Run: headless pygame with SDL's dummy video driver; simulated clock (each Clock.tick advances the game by its frame time, no real sleeping); random seed 0; keys injected as events and as key.get_pressed() state; no mouse input.
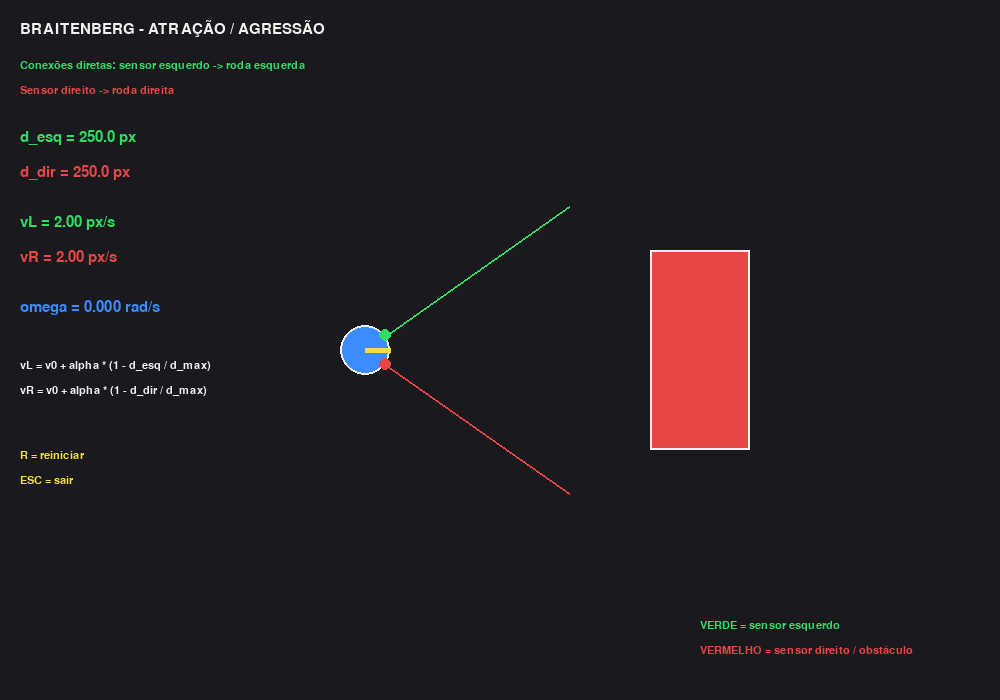
Frame 1 of 4 · flips 1–60 · no input
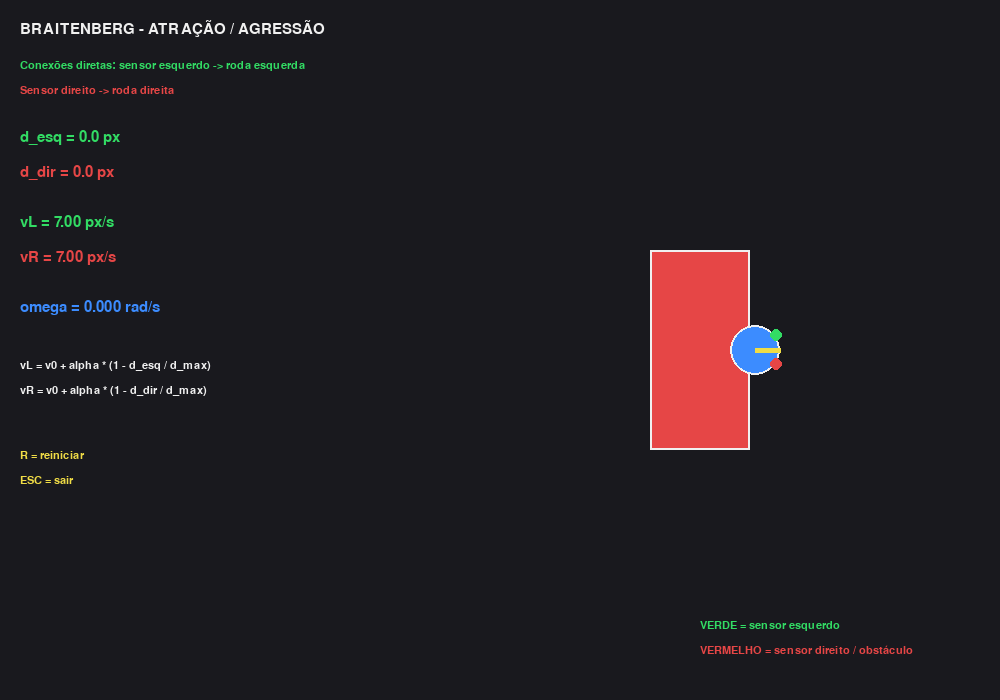
Frame 2 of 4 · flips 61–180 · tapped SPACE, RETURN · held RIGHT (→), D
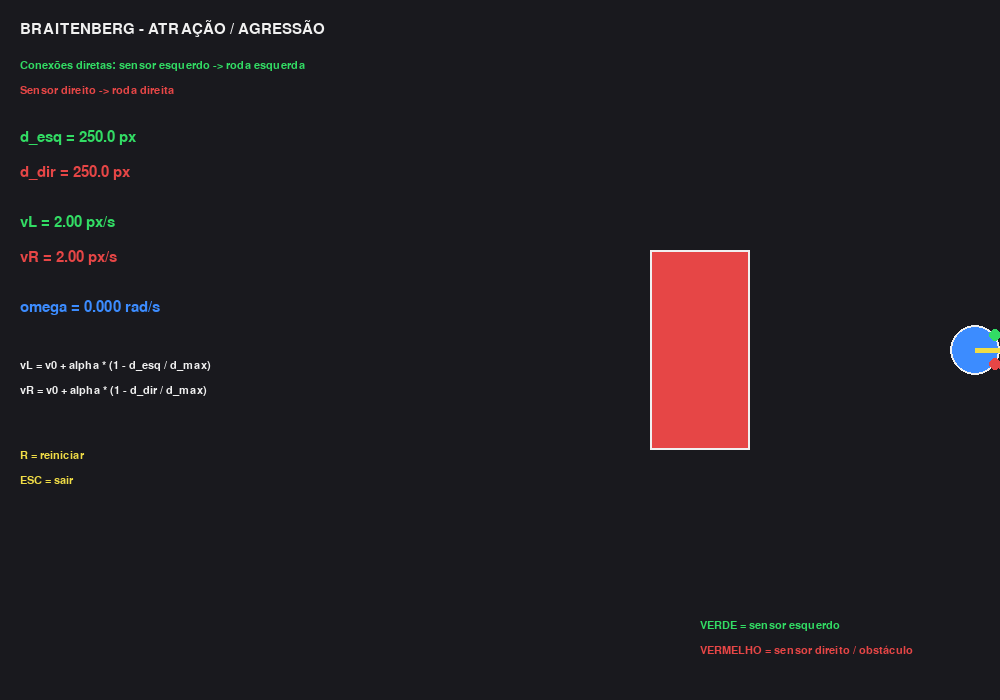
Frame 3 of 4 · flips 181–300 · held DOWN (↓), S
Frame 4 of 4 · flips 301–420 · held LEFT (←), A, UP (↑), W · screen unchanged from frame 3, image omitted

The pygame program that drew these frames:

import pygame
import math

# ============================================================
# EXERCÍCIO 4 - BRAITENBERG
# Conexões diretas: Atração / Agressão
# ============================================================

pygame.init()

# ============================================================
# CONFIGURAÇÕES
# ============================================================

LARGURA = 1000
ALTURA = 700

tela = pygame.display.set_mode((LARGURA, ALTURA))
pygame.display.set_caption("Braitenberg - Atração / Agressão")

clock = pygame.time.Clock()

# Cores
FUNDO = (25, 25, 30)
BRANCO = (240, 240, 240)
AZUL = (60, 140, 255)
VERDE = (50, 220, 100)
VERMELHO = (230, 70, 70)
AMARELO = (240, 220, 70)
CINZA = (100, 100, 110)
LARANJA = (255, 150, 50)

fonte = pygame.font.SysFont("Arial", 22)
fonte_pequena = pygame.font.SysFont("Arial", 17)

# ============================================================
# PARÂMETROS DO ROBÔ
# ============================================================

# Velocidade base
v0 = 2.0

# Ganho dos sensores
alpha = 5.0

# Distância máxima dos sensores
d_max = 250.0

# Distância entre as rodas
DIST_RODAS = 50.0

# Raio do robô
RAIO_ROBO = 25

# ============================================================
# POSIÇÃO INICIAL
# ============================================================

x = 250.0
y = ALTURA / 2

# Orientação do robô
theta = 0.0

# ============================================================
# OBSTÁCULO
# ============================================================

obstaculo = pygame.Rect(
    650,
    250,
    100,
    200
)

# ============================================================
# SENSORES
# ============================================================

# Ângulo dos sensores em relação à frente
ANGULO_SENSOR_ESQ = math.radians(-35)
ANGULO_SENSOR_DIR = math.radians(35)


# ============================================================
# FUNÇÃO PARA CALCULAR DISTÂNCIA DO SENSOR
# ============================================================

def medir_sensor(angulo_sensor):
    """
    Faz uma simulação simples de sensor de distância.

    O sensor dispara um raio a partir do robô e procura
    uma interseção com o obstáculo.
    """

    angulo = theta + angulo_sensor

    # Posição inicial do sensor
    sensor_x = x
    sensor_y = y

    # Percorre o raio em pequenos passos
    passo = 2.0

    for distancia in range(
        0,
        int(d_max),
        int(passo)
    ):

        px = sensor_x + math.cos(angulo) * distancia
        py = sensor_y + math.sin(angulo) * distancia

        # Verifica se chegou ao obstáculo
        if obstaculo.collidepoint(
            int(px),
            int(py)
        ):
            return float(distancia)

        # Verifica bordas da arena
        if (
            px < 0
            or px >= LARGURA
            or py < 0
            or py >= ALTURA
        ):
            return d_max

    return d_max


# ============================================================
# CÁLCULO BRAITENBERG
# ============================================================

def calcular_velocidades(d_esq, d_dir):

    # Sensor esquerdo -> roda esquerda
    vL = v0 + alpha * (
        1.0 - d_esq / d_max
    )

    # Sensor direito -> roda direita
    vR = v0 + alpha * (
        1.0 - d_dir / d_max
    )

    # Evita velocidades negativas
    vL = max(0.0, vL)
    vR = max(0.0, vR)

    return vL, vR


# ============================================================
# DESENHAR ROBÔ
# ============================================================

def desenhar_robo():

    # Corpo
    pygame.draw.circle(
        tela,
        AZUL,
        (int(x), int(y)),
        RAIO_ROBO
    )

    pygame.draw.circle(
        tela,
        BRANCO,
        (int(x), int(y)),
        RAIO_ROBO,
        2
    )

    # Direção
    frente_x = (
        x +
        math.cos(theta) *
        RAIO_ROBO
    )

    frente_y = (
        y +
        math.sin(theta) *
        RAIO_ROBO
    )

    pygame.draw.line(
        tela,
        AMARELO,
        (int(x), int(y)),
        (int(frente_x), int(frente_y)),
        5
    )

    # Posição dos sensores
    sensor_esq_x = (
        x +
        math.cos(theta + ANGULO_SENSOR_ESQ)
        * RAIO_ROBO
    )

    sensor_esq_y = (
        y +
        math.sin(theta + ANGULO_SENSOR_ESQ)
        * RAIO_ROBO
    )

    sensor_dir_x = (
        x +
        math.cos(theta + ANGULO_SENSOR_DIR)
        * RAIO_ROBO
    )

    sensor_dir_y = (
        y +
        math.sin(theta + ANGULO_SENSOR_DIR)
        * RAIO_ROBO
    )

    # Sensores
    pygame.draw.circle(
        tela,
        VERDE,
        (int(sensor_esq_x), int(sensor_esq_y)),
        6
    )

    pygame.draw.circle(
        tela,
        VERMELHO,
        (int(sensor_dir_x), int(sensor_dir_y)),
        6
    )


# ============================================================
# DESENHAR RAIOS DOS SENSORES
# ============================================================

def desenhar_sensor(
    angulo_sensor,
    distancia,
    cor
):

    angulo = theta + angulo_sensor

    inicio_x = x
    inicio_y = y

    fim_x = (
        x +
        math.cos(angulo) *
        distancia
    )

    fim_y = (
        y +
        math.sin(angulo) *
        distancia
    )

    pygame.draw.line(
        tela,
        cor,
        (int(inicio_x), int(inicio_y)),
        (int(fim_x), int(fim_y)),
        2
    )


# ============================================================
# LOOP PRINCIPAL
# ============================================================

rodando = True

while rodando:

    dt = clock.tick(60) / 1000.0

    # ========================================================
    # EVENTOS
    # ========================================================

    for evento in pygame.event.get():

        if evento.type == pygame.QUIT:
            rodando = False

        elif evento.type == pygame.KEYDOWN:

            # ESC -> sair
            if evento.key == pygame.K_ESCAPE:
                rodando = False

            # R -> reiniciar
            elif evento.key == pygame.K_r:

                x = 250.0
                y = ALTURA / 2
                theta = 0.0

                print("\n>>> ROBÔ REINICIADO <<<\n")


    # ========================================================
    # LEITURA DOS SENSORES
    # ========================================================

    d_esq = medir_sensor(
        ANGULO_SENSOR_ESQ
    )

    d_dir = medir_sensor(
        ANGULO_SENSOR_DIR
    )


    # ========================================================
    # BRAITENBERG
    # ========================================================

    vL, vR = calcular_velocidades(
        d_esq,
        d_dir
    )


    # ========================================================
    # CINEMÁTICA DO ROBÔ DIFERENCIAL
    # ========================================================

    # Velocidade linear do robô
    v = (vR + vL) / 2.0

    # Velocidade angular
    omega = (vR - vL) / DIST_RODAS

    # Atualiza orientação
    theta += omega * dt

    # Atualiza posição
    x += v * math.cos(theta) * 60 * dt
    y += v * math.sin(theta) * 60 * dt


    # ========================================================
    # LIMITES DA ARENA
    # ========================================================

    if x < RAIO_ROBO:
        x = RAIO_ROBO

    if x > LARGURA - RAIO_ROBO:
        x = LARGURA - RAIO_ROBO

    if y < RAIO_ROBO:
        y = RAIO_ROBO

    if y > ALTURA - RAIO_ROBO:
        y = ALTURA - RAIO_ROBO


    # ========================================================
    # DESENHO
    # ========================================================

    tela.fill(FUNDO)

    # Obstáculo
    pygame.draw.rect(
        tela,
        VERMELHO,
        obstaculo
    )

    pygame.draw.rect(
        tela,
        BRANCO,
        obstaculo,
        2
    )

    # Sensores
    desenhar_sensor(
        ANGULO_SENSOR_ESQ,
        d_esq,
        VERDE
    )

    desenhar_sensor(
        ANGULO_SENSOR_DIR,
        d_dir,
        VERMELHO
    )

    # Robô
    desenhar_robo()


    # ========================================================
    # PAINEL DE INFORMAÇÕES
    # ========================================================

    tela.blit(
        fonte.render(
            "BRAITENBERG - ATRAÇÃO / AGRESSÃO",
            True,
            BRANCO
        ),
        (20, 20)
    )

    tela.blit(
        fonte_pequena.render(
            "Conexões diretas: sensor esquerdo -> roda esquerda",
            True,
            VERDE
        ),
        (20, 60)
    )

    tela.blit(
        fonte_pequena.render(
            "Sensor direito -> roda direita",
            True,
            VERMELHO
        ),
        (20, 85)
    )

    # Distâncias
    tela.blit(
        fonte.render(
            f"d_esq = {d_esq:.1f} px",
            True,
            VERDE
        ),
        (20, 130)
    )

    tela.blit(
        fonte.render(
            f"d_dir = {d_dir:.1f} px",
            True,
            VERMELHO
        ),
        (20, 165)
    )

    # Velocidades
    tela.blit(
        fonte.render(
            f"vL = {vL:.2f} px/s",
            True,
            VERDE
        ),
        (20, 215)
    )

    tela.blit(
        fonte.render(
            f"vR = {vR:.2f} px/s",
            True,
            VERMELHO
        ),
        (20, 250)
    )

    # Velocidade angular
    tela.blit(
        fonte.render(
            f"omega = {omega:.3f} rad/s",
            True,
            AZUL
        ),
        (20, 300)
    )

    # Fórmulas
    tela.blit(
        fonte_pequena.render(
            "vL = v0 + alpha * (1 - d_esq / d_max)",
            True,
            BRANCO
        ),
        (20, 360)
    )

    tela.blit(
        fonte_pequena.render(
            "vR = v0 + alpha * (1 - d_dir / d_max)",
            True,
            BRANCO
        ),
        (20, 385)
    )

    # Controles
    tela.blit(
        fonte_pequena.render(
            "R = reiniciar",
            True,
            AMARELO
        ),
        (20, 450)
    )

    tela.blit(
        fonte_pequena.render(
            "ESC = sair",
            True,
            AMARELO
        ),
        (20, 475)
    )

    # Legenda
    tela.blit(
        fonte_pequena.render(
            "VERDE = sensor esquerdo",
            True,
            VERDE
        ),
        (700, 620)
    )

    tela.blit(
        fonte_pequena.render(
            "VERMELHO = sensor direito / obstáculo",
            True,
            VERMELHO
        ),
        (700, 645)
    )

    pygame.display.flip()


pygame.quit()
